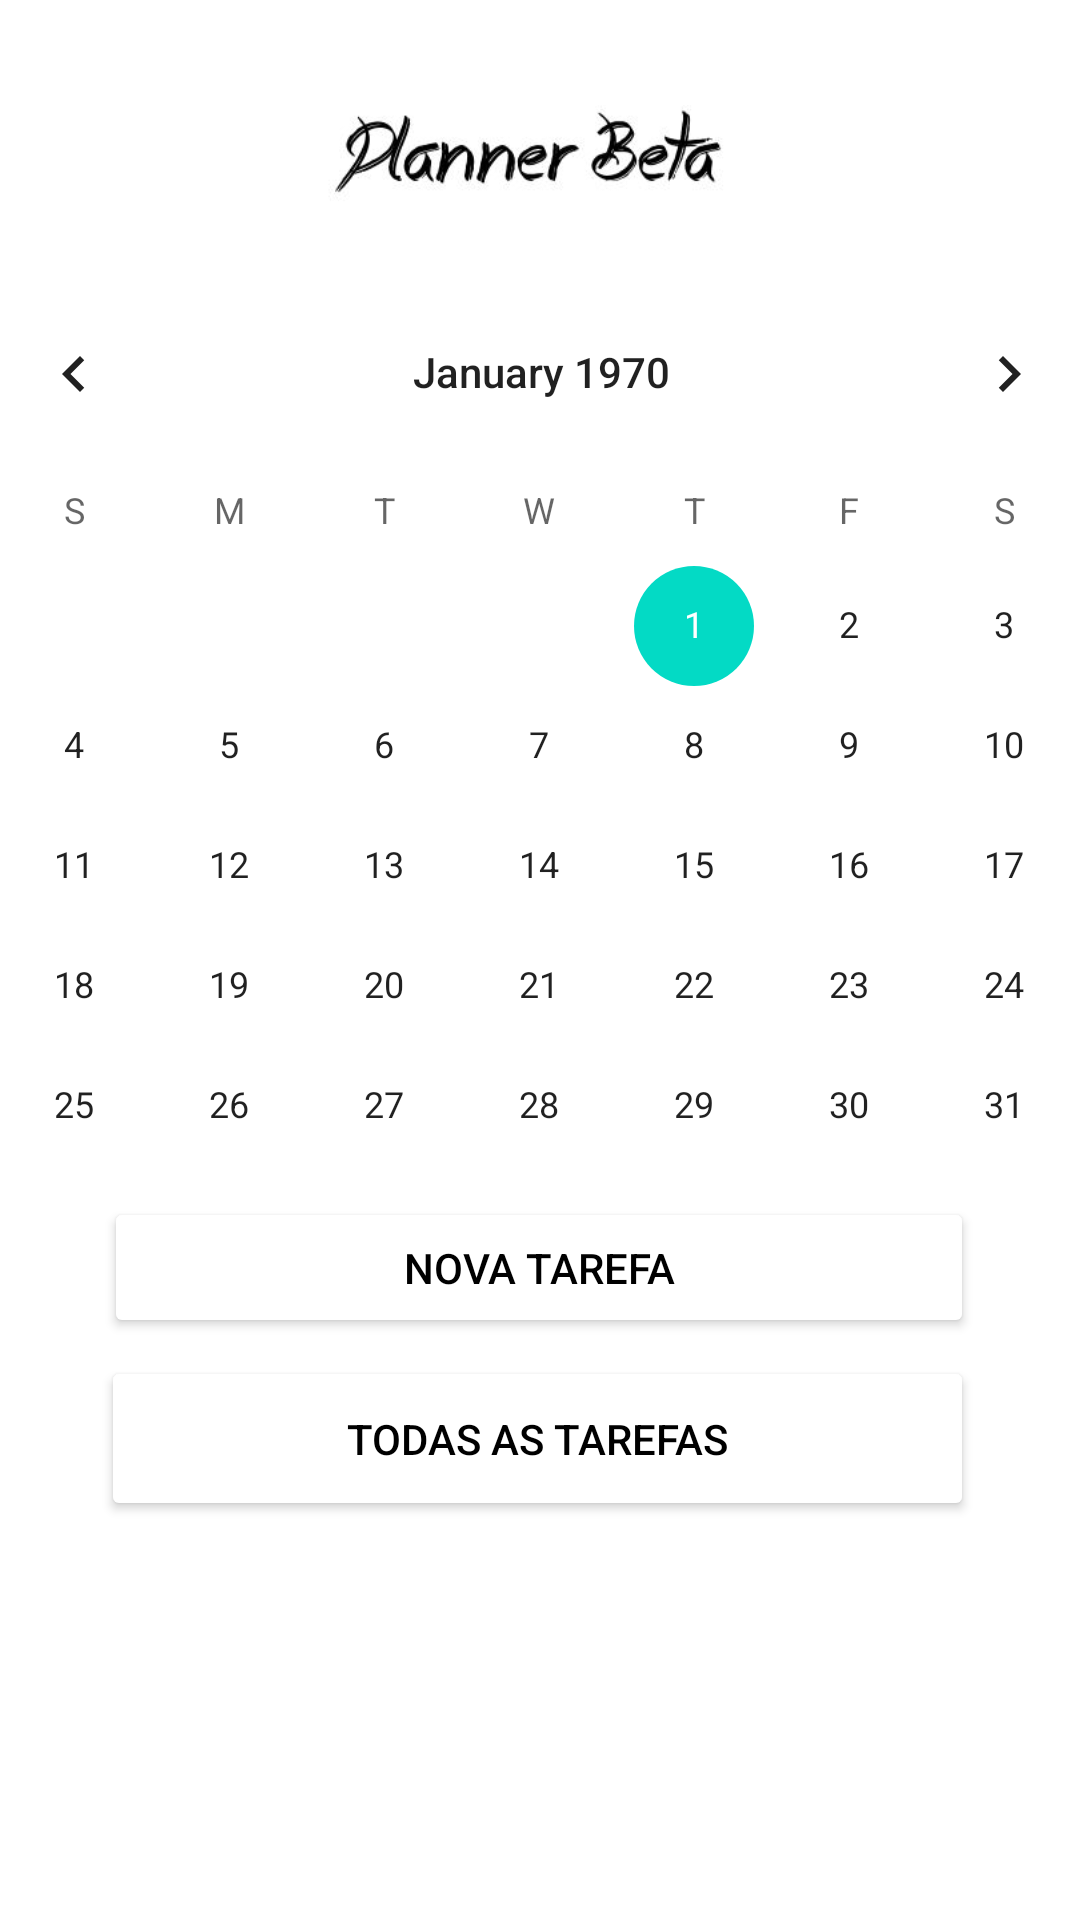

Produce the Android XML layout that renders to this screen, including the resource entries it uses.
<!-- AndroidManifest.xml: application theme Theme.Plannerbeta -->
<!-- res/layout/activity_telainicial.xml -->
<?xml version="1.0" encoding="utf-8"?>
<androidx.constraintlayout.widget.ConstraintLayout xmlns:android="http://schemas.android.com/apk/res/android"
    xmlns:app="http://schemas.android.com/apk/res-auto"
    xmlns:tools="http://schemas.android.com/tools"
    android:layout_width="match_parent"
    android:layout_height="match_parent"
    android:background="@drawable/novoplano"
    tools:context=".view.Telainicial">

    <ImageView
        android:id="@+id/imageView"
        android:layout_width="293dp"
        android:layout_height="36dp"
        app:layout_constraintBottom_toBottomOf="parent"
        app:layout_constraintEnd_toEndOf="parent"
        app:layout_constraintHorizontal_bias="0.491"
        app:layout_constraintStart_toStartOf="parent"
        app:layout_constraintTop_toTopOf="parent"
        app:layout_constraintVertical_bias="0.058"
        app:srcCompat="@drawable/titulonovo" />

    <CalendarView
        android:id="@+id/calendarView"
        android:layout_width="403dp"
        android:layout_height="295dp"
        app:layout_constraintBottom_toBottomOf="parent"
        app:layout_constraintEnd_toEndOf="parent"
        app:layout_constraintStart_toStartOf="parent"
        app:layout_constraintTop_toTopOf="parent"
        app:layout_constraintVertical_bias="0.263" />

    <Button
        android:id="@+id/buttoniniciar"
        android:layout_width="290dp"
        android:layout_height="47dp"
        android:layout_marginStart="20dp"
        android:layout_marginEnd="20dp"
        android:layout_marginBottom="10dp"
        android:backgroundTint="@color/white"
        android:text="Nova Tarefa"
        android:textColor="@color/black"
        app:layout_constraintBottom_toBottomOf="parent"
        app:layout_constraintEnd_toEndOf="parent"
        app:layout_constraintHorizontal_bias="0.493"
        app:layout_constraintStart_toStartOf="parent"
        app:layout_constraintTop_toBottomOf="@+id/calendarView"
        app:layout_constraintVertical_bias="0.068" />

    <Button
        android:id="@+id/buttontarefas"
        android:layout_width="291dp"
        android:layout_height="55dp"
        android:layout_marginStart="20dp"
        android:layout_marginEnd="20dp"
        android:layout_marginBottom="10dp"
        android:backgroundTint="@color/white"
        android:text="Todas as Tarefas"
        android:textColor="@color/black"
        app:layout_constraintBottom_toBottomOf="parent"
        app:layout_constraintEnd_toEndOf="parent"
        app:layout_constraintHorizontal_bias="0.475"
        app:layout_constraintStart_toStartOf="parent"
        app:layout_constraintTop_toBottomOf="@+id/buttoniniciar"
        app:layout_constraintVertical_bias="0.046" />


</androidx.constraintlayout.widget.ConstraintLayout>
<!-- resources referenced by this layout -->
<resources>
  <color name="black">#FF000000</color>
  <color name="white">#FFFFFFFF</color>
  <!-- drawable titulonovo: jpg bitmap (drawable-v24, 14179 bytes) -->
  <style name="Theme.Plannerbeta" parent="Theme.MaterialComponents.DayNight.DarkActionBar">
          
          <item name="colorPrimary">@color/lightcoral</item>
          <item name="colorPrimaryVariant">@color/ic_launcher_icone_background</item>
          <item name="colorOnPrimary">@color/white</item>
          
          <item name="colorSecondary">@color/teal_200</item>
          <item name="colorSecondaryVariant">@color/teal_700</item>
          <item name="colorOnSecondary">@color/black</item>
          
          <item name="android:statusBarColor" tools:targetApi="l">?attr/colorPrimaryVariant</item>
          
      </style>
  <color name="lightcoral">#F08080</color>
  <color name="ic_launcher_icone_background">#FDCCBA</color>
  <color name="teal_200">#FF03DAC5</color>
  <color name="teal_700">#FF018786</color>
</resources>
